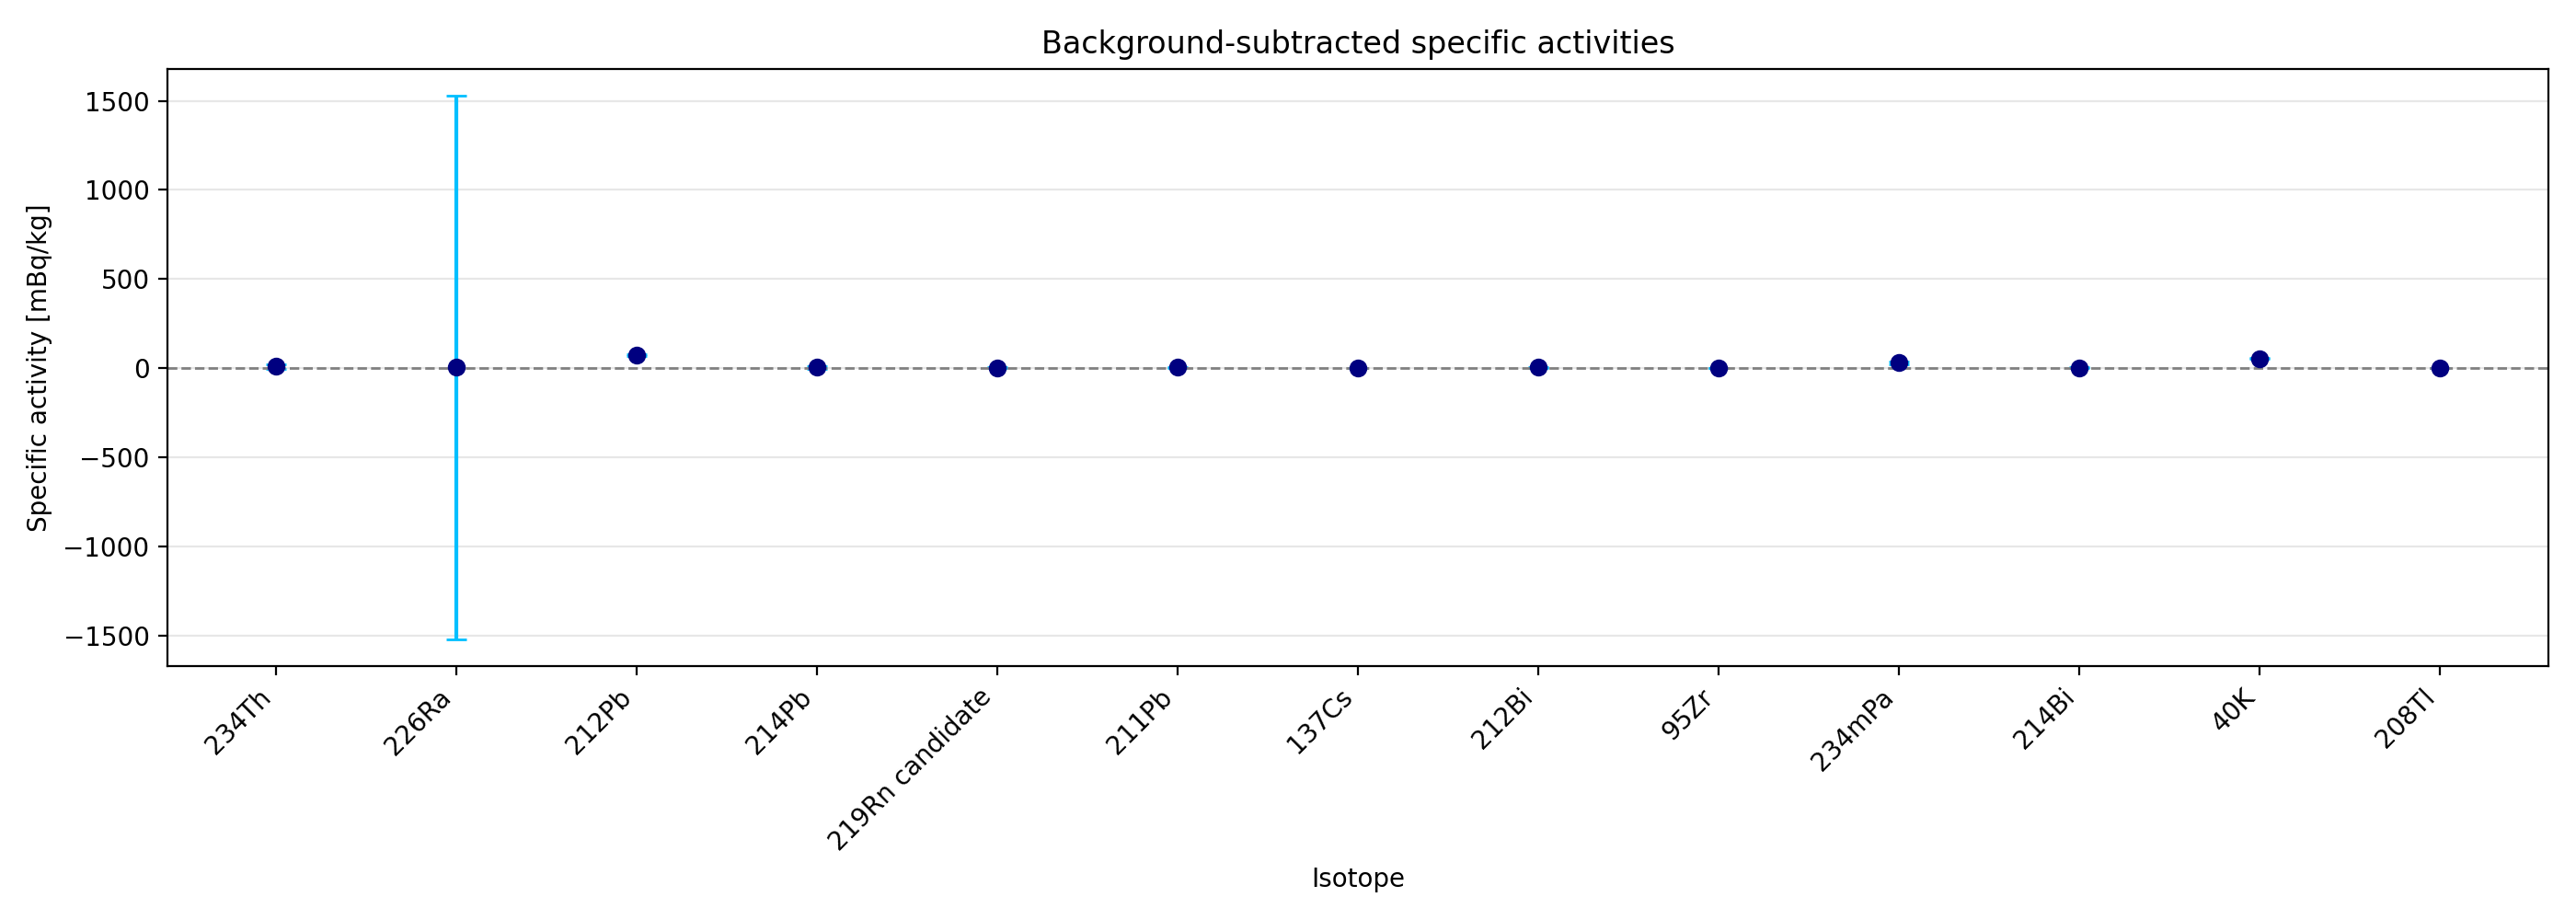

The table this chart was drawn from, first rows:
isotope, energy_keV, N_net, u_N_net, activity_mBq_kg, u_activity_mBq_kg, status
234Th, , 15.67, 21.06, 8.055, 10.83, Combined doublet; check fit and covarian…
226Ra, 186.2, 26.53, 11419, 3.541, 1524, Weak excess; not a confirmed detection
212Pb, 300.1, 548.1, 36.43, 73.62, 4.894, Shape at boundary
214Pb, 351.9, 140.7, 366.3, 3.584, 9.332, Weak excess; not a confirmed detection
219Rn candidate, 401.8, 30.94, 10.16, 2.342, 0.7693, Shape at boundary
211Pb, 404.9, 24.05, 10.6, 3.068, 1.352, Shape at boundary
137Cs, 661.7, 67.66, 14.46, 0.4694, 0.1003, Shape at boundary
212Bi, 727.3, 40.79, 10.97, 3.817, 1.027, Positive excess; verify identification
95Zr, 756.7, 38.9, 16.1, 0.4403, 0.1822, Shape at boundary
234mPa, 1001, 34.68, 8.632, 29.44, 7.329, Positive excess; verify identification
214Bi, 1120, 56.54, 10.99, 2.814, 0.5468, Positive excess; verify identification
40K, 1461, 674.1, 42.92, 53.61, 3.413, Positive excess; verify identification
208Tl, 2614, 67.74, 11.65, 0.8516, 0.1465, Positive excess; verify identification
